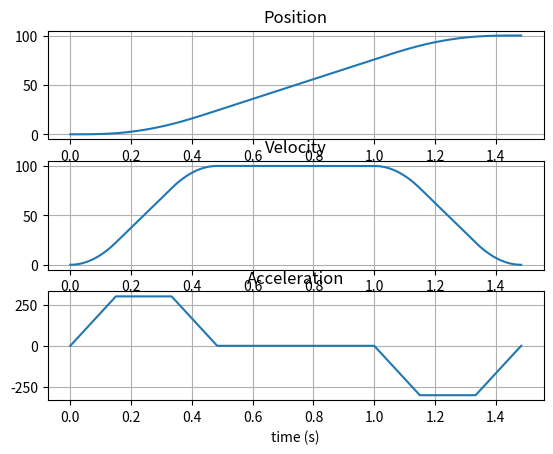

This figure's Python source:
import numpy as np
import matplotlib.pyplot as plt 

THEME = "LIGHT"

if THEME == "DARK":
    plt.style.use('dark_background')
#plt.rcParams.update({'font.size': 22})

# Define the length of the path
s = 100

# Define the maximum velocity, acceleration, and jerk values
v_max = 100
a_max = 300
j_max = 2000

# find va, sa, sv
va = a_max**2 / j_max
sa = 2 * a_max**3 / j_max**2

if v_max < va and s > sa:
    print("fig. 5.A.")
    tj = np.sqrt(v_max / j_max)
    ta = tj
    tv = s / v_max
elif v_max > va and s < sa:
    print("fig 5.B")
    tj = (s / (2 * j_max))**(1/3)
    ta = tj
    tv = 2 * tj
elif v_max < va and s < sa:
    sv = 2 * v_max * np.sqrt(v_max / j_max)
    if s >= sv:
        print("fig 5.C.1")
        tj = np.sqrt(v_max / j_max)
        ta = tj
        tv = s / v_max
    else:
        print("fig 5.C.2")
        tj = (s / (2 * j_max))**(1/3)
        ta = tj
        tv = 2 * tj
elif v_max > va and s > sa:
    sv = v_max * (v_max/a_max + a_max/j_max)
    if s >= sv:
        print("fig 5.D.1")
        tj = a_max / j_max
        ta = v_max / a_max
        tv = s / v_max
    else:
        print("fig 5.D.2")
        tj = a_max / j_max
        ta = 0.5 * (np.sqrt((4*s*(j_max**2)+a_max**3)/(a_max*(j_max**2))) - a_max/j_max)
        tv = ta + tj
        

# Values of time corresponding to movement phases
t1 = tj
t2 = ta
t3 = tj + ta
t4 = tv
t5 = tj + tv
t6 = tv + ta
t7 = tv + ta + tj

# Define kinematic parameters corresponding to movement phases
p1 = j_max * (t1**3)/6
v1 = j_max * (t1**2)/2
a1 = j_max * t1

p2 = p1 + v1*(t2 - t1) + a1*((t2 - t1)**2)/2
v2 = v1 + a1*(t2 - t1)
a2 = a1

p3 = p2 + v2*(t3 - t2) + a2*((t3 - t2)**2)/2 - j_max*((t3 - t2)**3)/6
v3 = v2 + a2*(t3 - t2) - j_max*((t3 - t2)**2)/2
a3 = a2 - j_max*(t3 - t2)

p4 = p3 + v3*(t4 - t3)
v4 = v3
a4 = 0

p5 = p4 + v4*(t5 - t4) - j_max*((t5 - t4)**3)/6
v5 = v4 - j_max*((t5 - t4)**2)/2
a5 = -j_max*(t5 - t4)

p6 = p5 + v5*(t6 - t5) + a5*((t6 - t5)**2)/2
v6 = v5 - a_max*(t6 - t5)
a6 = a5

p7 = s
v7 = 0
a7 = 0

def s_curve(t):
    p, v, a = 0, 0, 0

    if t < t1:                  # j(t) = j_max
        p = j_max * t**3/6
        v = j_max * t**2/2
        a = j_max * t
    elif t < t2:                # j(t) = 0
        dt = t - t1
        p = p1 + v1*dt + a1*(dt**2)/2
        v = v1 + a1*dt
        a = a1
    elif t < t3:                # j(t) = -j_max
        dt = t - t2
        p = p2 + v2*dt + a2*(dt**2)/2 - j_max*(dt**3)/6
        v = v2 + a2*dt - j_max*(dt**2)/2
        a = a2 - j_max*dt
    elif t < t4:                # j(t) = 0
        dt = t - t3
        p = p3 + v3*dt
        v = v3
        a = 0
    elif t < t5:                # j(t) = -j_max
        dt = t - t4
        p = p4 + v4*dt - j_max*(dt**3)/6
        v = v4 - j_max*(dt**2)/2
        a = -j_max*dt
    elif t < t6:               # j(t) = 0
        dt = t - t5
        p = p5 + v5*dt + a5*(dt**2)/2
        v = v5 - a_max*dt
        a = a5
    elif t < t7:               # j(t) = j_max        
        dt = t - t6
        p = p6 + v6*dt + a6*(dt**2)/2 + j_max*(dt**3)/6
        v = v6 + a6*dt + j_max*(dt**2)/2
        a = a6 + j_max*dt
    else:
        p = p7
        v = v7
        a = a7

    return p, v, a


if __name__ == "__main__":
    print(f"t1 = {t1}, t2 = {t2}, t3 = {t3}, t4 = {t4}, t5 = {t5}, t6 = {t6}, t7 = {t7}")
    t = np.linspace(0, t7, 1000)

    traj = [s_curve(tt) for tt in t]
    pos = [tr[0] for tr in traj]
    vel = [tr[1] for tr in traj]
    acc = [tr[2] for tr in traj]

    fig, (ax1, ax2, ax3) = plt.subplots(3, 1)

    ax1.plot(t, pos)
    ax1.set_title("Position")
    ax1.set_xlabel("time (s)")
    ax1.grid(True)

    ax2.plot(t, vel)
    ax2.set_title("Velocity")
    ax2.set_xlabel("time (s)")
    ax2.grid(True)

    ax3.plot(t, acc)
    ax3.set_title("Acceleration")
    ax3.set_xlabel("time (s)")
    ax3.grid(True)

    plt.show()
